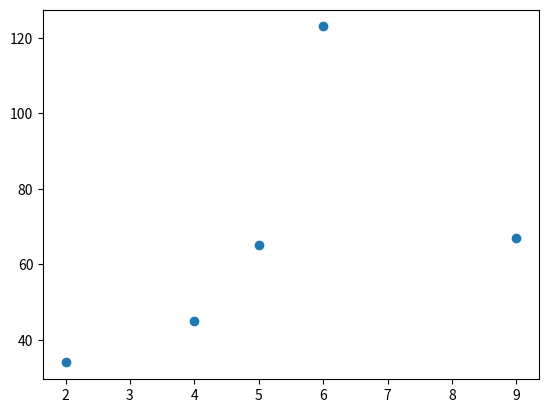

Write the Python code that produced this figure.
import matplotlib.pyplot as plt
import numpy as np

mat = np.array([
    [2,34],[4,45],[5,65],[6,123],[9,67]]
)

a,b = np.split(mat,2,axis=1)

plt.scatter(a, b)
plt.show()